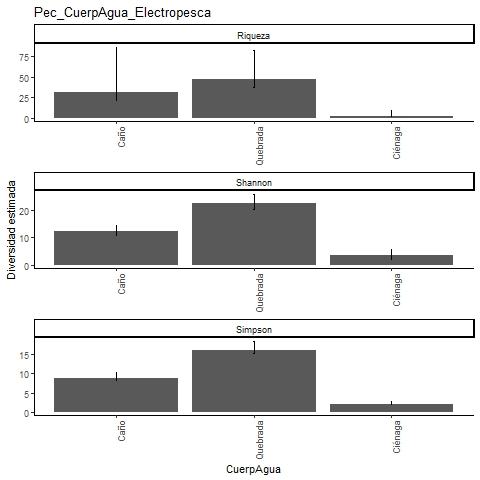

The table this chart was drawn from, first rows:
, Site, Diversity, Observed, Estimator, s.e., LCL, UCL, n, S.obs, SC
1, Caño, Species richness, 19, 31.16, 13.06, 21.18, 86.68, 134, 19, 0.948
2, Caño, Shannon diversity, 10.86, 12.21, 1.198, 10.86, 14.56, 134, 19, 0.948
3, Caño, Simpson diversity, 8.29, 8.771, 0.783, 8.29, 10.3, 134, 19, 0.948
4, Quebrada, Species richness, 35, 47.05, 9.688, 38.02, 83.09, 230, 35, 0.9524
5, Quebrada, Shannon diversity, 20.34, 22.7, 1.662, 20.34, 25.96, 230, 35, 0.9524
6, Quebrada, Simpson diversity, 15.18, 16.19, 1.135, 15.18, 18.41, 230, 35, 0.9524
7, Ciénaga, Species richness, 2, 2.5, 1.107, 2.037, 8.808, 2, 2, 0.6667
8, Ciénaga, Shannon diversity, 2, 3.375, 1.146, 2, 5.622, 2, 2, 0.6667
9, Ciénaga, Simpson diversity, 2, 2, 0.475, 2, 2.931, 2, 2, 0.6667
